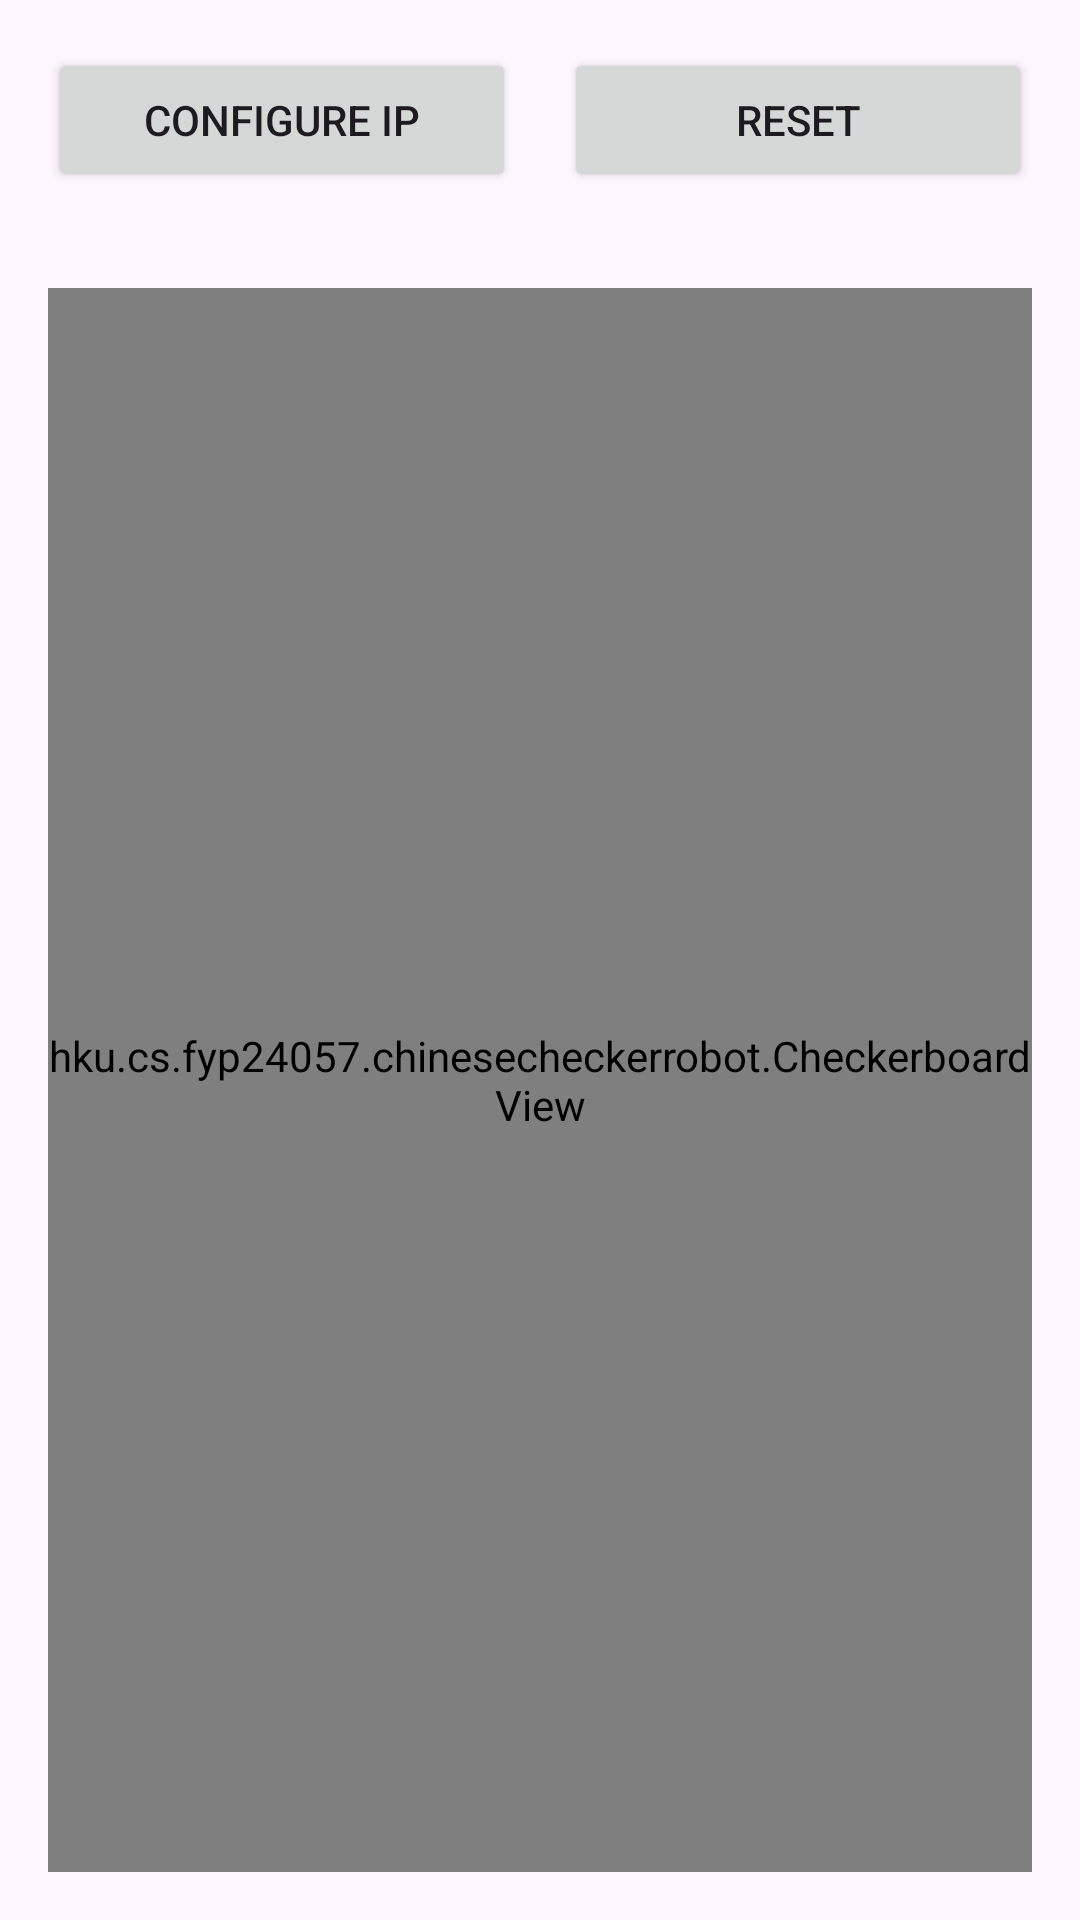

Layout XML and referenced resources for this Android screen:
<!-- AndroidManifest.xml: application theme Theme.ChineseCheckerRobot -->
<!-- res/layout/fragment_board.xml -->
<?xml version="1.0" encoding="utf-8"?>
<androidx.constraintlayout.widget.ConstraintLayout
    xmlns:android="http://schemas.android.com/apk/res/android"
    xmlns:app="http://schemas.android.com/apk/res-auto"
    android:layout_width="match_parent"
    android:layout_height="match_parent">

    <LinearLayout
        android:id="@+id/buttonContainer"
        android:layout_width="match_parent"
        android:layout_height="wrap_content"
        android:orientation="horizontal"
        android:padding="16dp"
        app:layout_constraintTop_toTopOf="parent">

        <Button
            android:id="@+id/btnConfigureIp"
            android:layout_width="0dp"
            android:layout_height="wrap_content"
            android:layout_weight="1"
            android:layout_marginEnd="8dp"
            android:text="Configure IP" />

        <Button
            android:id="@+id/btnReset"
            android:layout_width="0dp"
            android:layout_height="wrap_content"
            android:layout_weight="1"
            android:layout_marginStart="8dp"
            android:text="Reset" />

    </LinearLayout>

    <hku.cs.fyp24057.chinesecheckerrobot.CheckerboardView
        android:id="@+id/checkerboardView"
        android:layout_width="0dp"
        android:layout_height="0dp"
        android:layout_margin="16dp"
        app:layout_constraintTop_toBottomOf="@id/buttonContainer"
        app:layout_constraintBottom_toBottomOf="parent"
        app:layout_constraintStart_toStartOf="parent"
        app:layout_constraintEnd_toEndOf="parent"/>

</androidx.constraintlayout.widget.ConstraintLayout>
<!-- resources referenced by this layout -->
<resources>
  <style name="Theme.ChineseCheckerRobot" parent="Base.Theme.ChineseCheckerRobot" />
  <style name="Base.Theme.ChineseCheckerRobot" parent="Theme.Material3.DayNight.NoActionBar">
          
          
      </style>
</resources>
